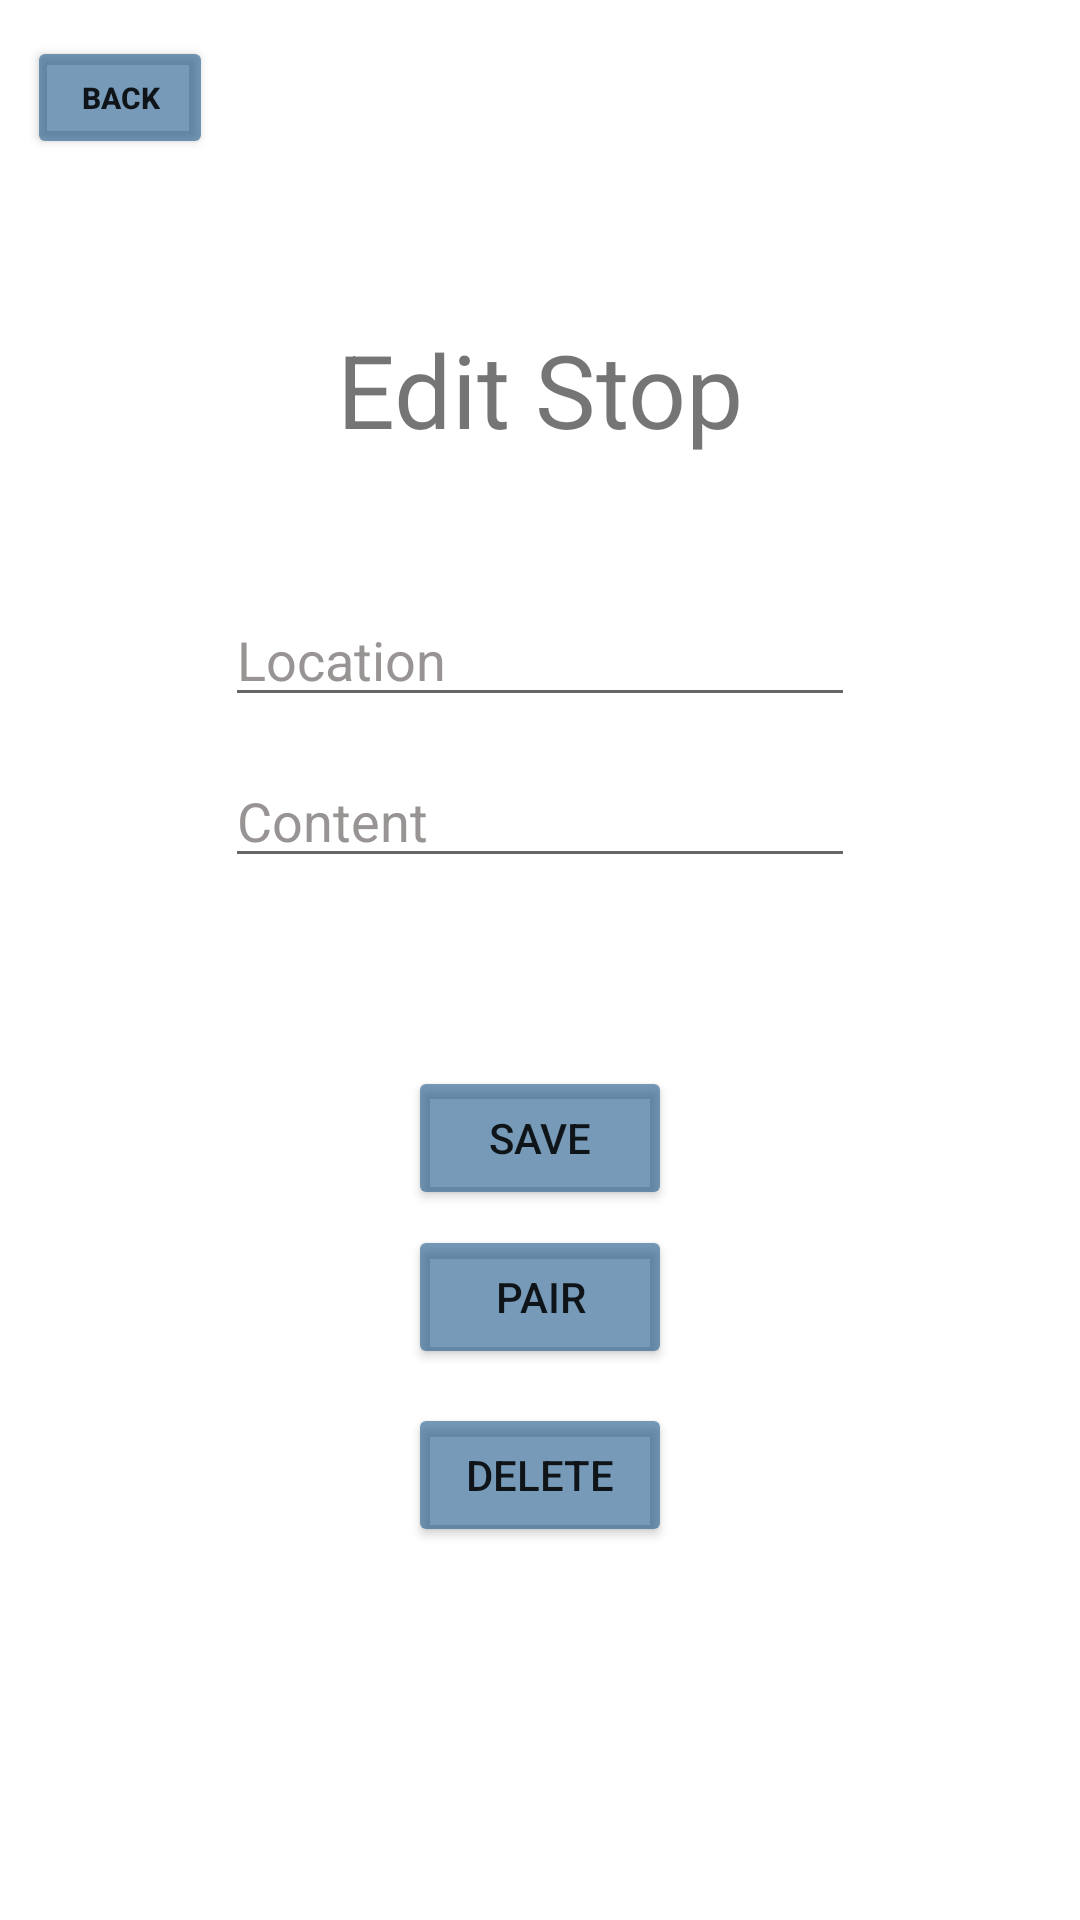

The Android layout XML behind this screen, and the referenced resources:
<!-- AndroidManifest.xml: application theme Theme.ActivityBuilder -->
<!-- res/layout/activity_edit_stop.xml -->
<?xml version="1.0" encoding="utf-8"?>
<androidx.constraintlayout.widget.ConstraintLayout xmlns:android="http://schemas.android.com/apk/res/android"
    xmlns:app="http://schemas.android.com/apk/res-auto"
    xmlns:tools="http://schemas.android.com/tools"
    android:layout_width="match_parent"
    android:layout_height="match_parent"
    tools:context=".EditStop">

    <TextView
        android:id="@+id/textView3"
        android:layout_width="wrap_content"
        android:layout_height="wrap_content"
        android:text="Edit Stop"
        android:textSize="34sp"
        app:layout_constraintBottom_toBottomOf="parent"
        app:layout_constraintEnd_toEndOf="parent"
        app:layout_constraintStart_toStartOf="parent"
        app:layout_constraintTop_toTopOf="parent"
        app:layout_constraintVertical_bias="0.18" />

    <EditText
        android:id="@+id/editTextTextPersonName"
        android:layout_width="wrap_content"
        android:layout_height="wrap_content"
        android:ems="10"
        android:inputType="textPersonName"
        android:text="Location"
        android:textColor="#989494"
        app:layout_constraintBottom_toBottomOf="parent"
        app:layout_constraintEnd_toEndOf="parent"
        app:layout_constraintStart_toStartOf="parent"
        app:layout_constraintTop_toTopOf="parent"
        app:layout_constraintVertical_bias="0.32999998" />

    <EditText
        android:id="@+id/editTextTextPersonName2"
        android:layout_width="wrap_content"
        android:layout_height="wrap_content"
        android:ems="10"
        android:inputType="textPersonName"
        android:text="Content"
        android:textColor="#989494"
        app:layout_constraintBottom_toBottomOf="parent"
        app:layout_constraintEnd_toEndOf="parent"
        app:layout_constraintStart_toStartOf="parent"
        app:layout_constraintTop_toTopOf="parent"
        app:layout_constraintVertical_bias="0.42000002" />

    <Button
        android:id="@+id/button5"
        android:layout_width="wrap_content"
        android:layout_height="wrap_content"
        android:text="Save"
        app:backgroundTint="#92105083"
        app:layout_constraintBottom_toBottomOf="parent"
        app:layout_constraintEnd_toEndOf="parent"
        app:layout_constraintStart_toStartOf="parent"
        app:layout_constraintTop_toTopOf="parent"
        app:layout_constraintVertical_bias="0.6" />

    <Button
        android:id="@+id/button6"
        android:layout_width="wrap_content"
        android:layout_height="wrap_content"
        android:text="Pair"
        android:onClick="pairNFC"
        app:backgroundTint="#92105083"
        app:layout_constraintBottom_toBottomOf="parent"
        app:layout_constraintEnd_toEndOf="parent"
        app:layout_constraintStart_toStartOf="parent"
        app:layout_constraintTop_toTopOf="parent"
        app:layout_constraintVertical_bias="0.69" />

    <Button
        android:id="@+id/button7"
        android:layout_width="wrap_content"
        android:layout_height="wrap_content"
        android:text="Delete"
        android:onClick="delete"
        app:backgroundTint="#92105083"
        app:layout_constraintBottom_toBottomOf="parent"
        app:layout_constraintEnd_toEndOf="parent"
        app:layout_constraintStart_toStartOf="parent"
        app:layout_constraintTop_toTopOf="parent"
        app:layout_constraintVertical_bias="0.79" />

    <Button
        android:id="@+id/button13"
        android:layout_width="62dp"
        android:layout_height="41dp"
        android:text="back"
        android:onClick="finish"
        android:textSize="10sp"
        android:textStyle="bold"
        app:backgroundTint="#92105083"
        app:layout_constraintBottom_toBottomOf="parent"
        app:layout_constraintEnd_toEndOf="parent"
        app:layout_constraintHorizontal_bias="0.03"
        app:layout_constraintStart_toStartOf="parent"
        app:layout_constraintTop_toTopOf="parent"
        app:layout_constraintVertical_bias="0.01999998" />

</androidx.constraintlayout.widget.ConstraintLayout>
<!-- resources referenced by this layout -->
<resources>
  <style name="Theme.ActivityBuilder" parent="Theme.MaterialComponents.DayNight.DarkActionBar">
          
          <item name="colorPrimary">@color/purple_500</item>
          <item name="colorPrimaryVariant">@color/purple_700</item>
          <item name="colorOnPrimary">@color/white</item>
          
          <item name="colorSecondary">@color/teal_200</item>
          <item name="colorSecondaryVariant">@color/teal_700</item>
          <item name="colorOnSecondary">@color/black</item>
          
          <item name="android:statusBarColor" tools:targetApi="l">?attr/colorPrimaryVariant</item>
          
      </style>
  <!-- not gathered from this repository: default colours our renderer supplied (Android Studio template values) -->
  <color name="purple_500">#FF6200EE</color>
  <color name="purple_700">#FF3700B3</color>
  <color name="teal_200">#FF03DAC5</color>
  <color name="teal_700">#FF018786</color>
  <color name="black">#FF000000</color>
  <color name="white">#FFFFFFFF</color>
</resources>
